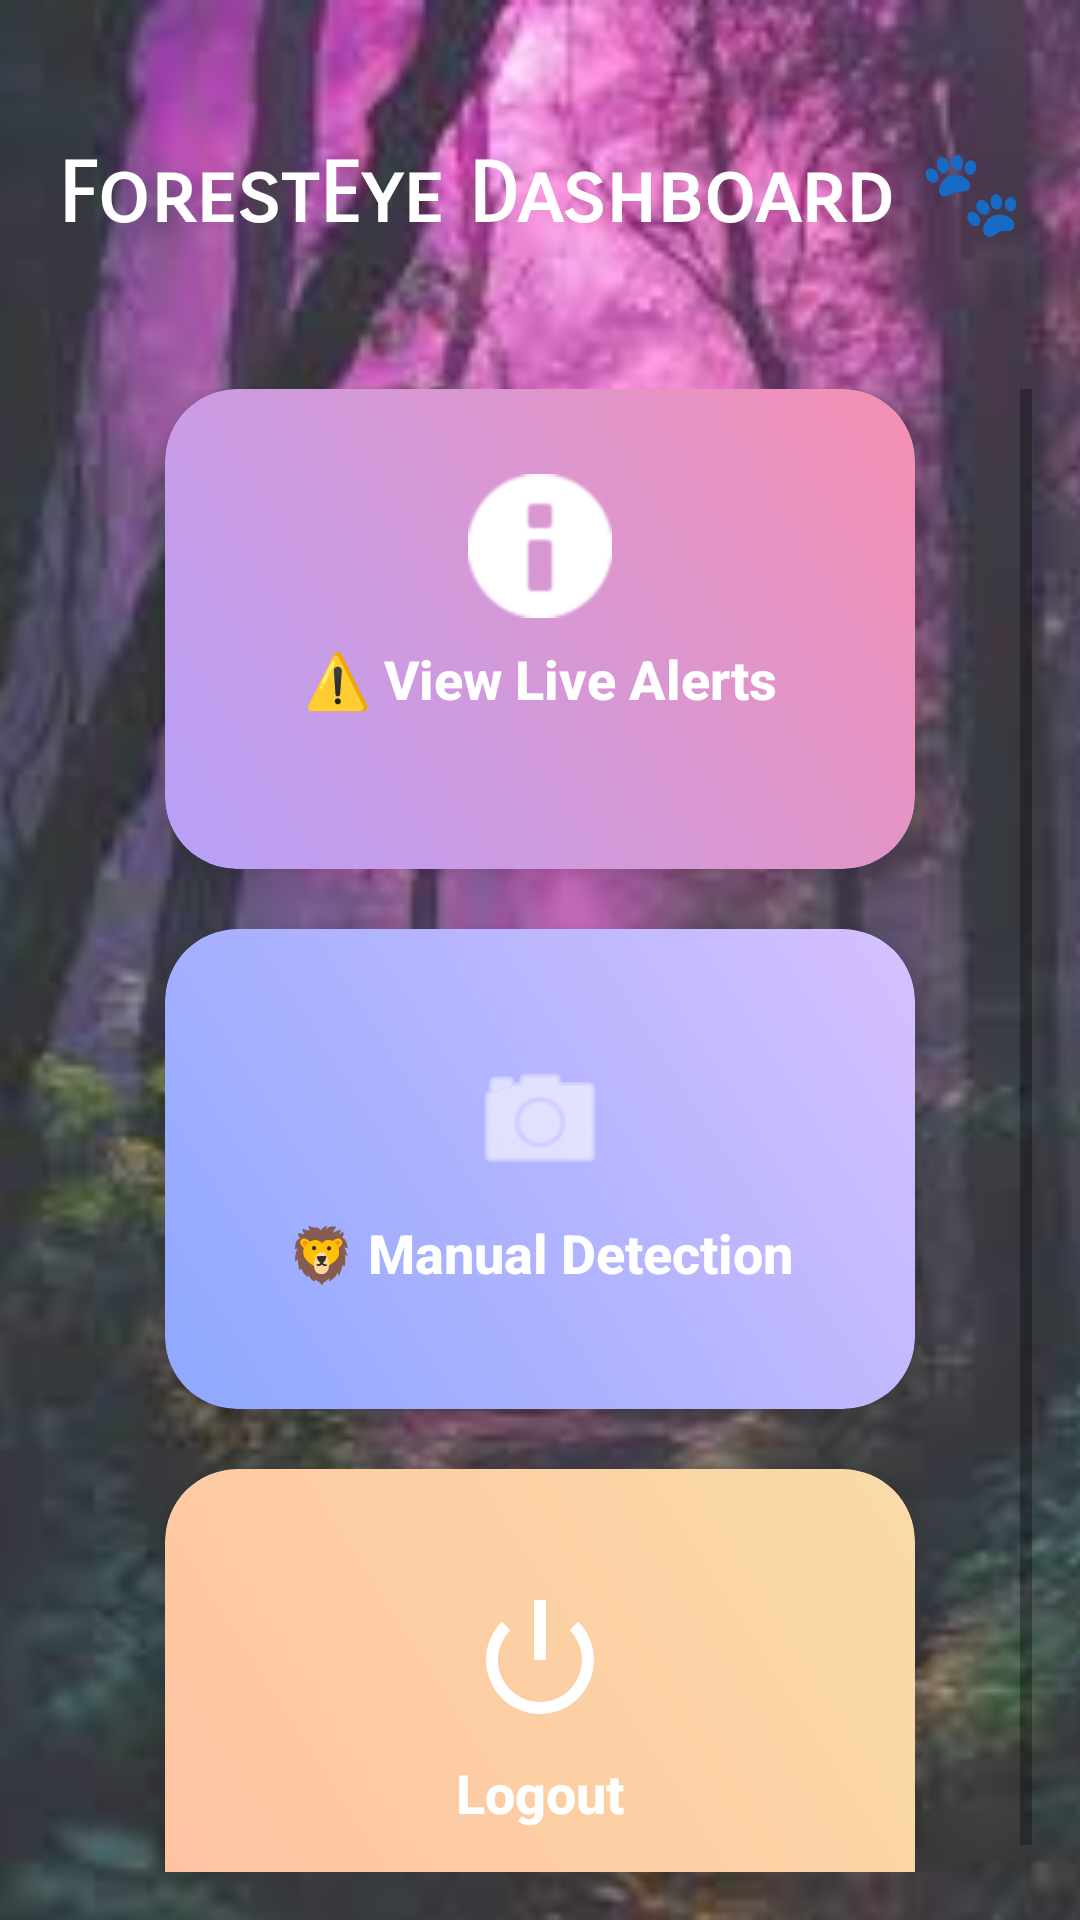

Produce the Android XML layout that renders to this screen, including the resource entries it uses.
<!-- AndroidManifest.xml: application theme Theme.ForestEye -->
<!-- res/layout/activity_dashboard.xml -->
<?xml version="1.0" encoding="utf-8"?>
<layout xmlns:android="http://schemas.android.com/apk/res/android"
    xmlns:app="http://schemas.android.com/apk/res-auto">

    <data>
        <variable
            name="liveAlertCount"
            type="String" />
    </data>

    
    <FrameLayout
        android:layout_width="match_parent"
        android:layout_height="match_parent">

        
        <ImageView
            android:id="@+id/bgForest"
            android:layout_width="match_parent"
            android:layout_height="match_parent"
            android:scaleType="centerCrop"
            android:src="@drawable/forest"
            android:contentDescription="@string/dashboard_background"
            android:alpha="0.85" />

        

        
        <LinearLayout
            android:orientation="vertical"
            android:layout_width="match_parent"
            android:layout_height="match_parent"
            android:gravity="center_horizontal">

            
            <TextView
                android:id="@+id/tvDashboardTitle"
                android:text="@string/foresteye_dashboard"
                android:textSize="28sp"
                android:textStyle="bold"
                android:fontFamily="sans-serif-smallcaps"
                android:textColor="@android:color/white"
                android:layout_marginTop="48dp"
                android:layout_marginBottom="32dp"
                android:gravity="center"
                android:layout_width="match_parent"
                android:layout_height="wrap_content" />

            
            <ScrollView
                android:layout_width="match_parent"
                android:layout_height="wrap_content"
                android:padding="16dp">

                <LinearLayout
                    android:orientation="vertical"
                    android:gravity="center_horizontal"
                    android:layout_width="match_parent"
                    android:layout_height="wrap_content">

                    
                    <LinearLayout
                        android:id="@+id/btnLiveAlerts"
                        android:layout_width="250dp"
                        android:layout_height="160dp"
                        android:orientation="vertical"
                        android:gravity="center"
                        android:padding="20dp"
                        android:layout_marginBottom="20dp"
                        android:background="@drawable/card_gradient_pink"
                        android:elevation="10dp"
                        android:clipToOutline="true">

                        <ImageView
                            android:src="@android:drawable/ic_dialog_info"
                            android:layout_width="48dp"
                            android:layout_height="48dp"
                            android:layout_marginBottom="8dp"
                            app:tint="@android:color/white" />

                        <TextView
                            android:text="@string/view_live_alerts"
                            android:textColor="@android:color/white"
                            android:textSize="18sp"
                            android:textStyle="bold"
                            android:gravity="center"
                            android:fontFamily="sans-serif-medium"
                            android:layout_height="wrap_content"
                            android:layout_width="match_parent" />

                        <TextView
                            android:id="@+id/tvLiveAlertCount"
                            android:layout_width="wrap_content"
                            android:layout_height="wrap_content"
                            android:text='@{"Live Alerts: " + (liveAlertCount != null ? liveAlertCount : "0")}'
                            android:textColor="@android:color/white"
                            android:textSize="14sp"
                            android:layout_marginTop="4dp"
                            android:gravity="center"
                            android:fontFamily="sans-serif" />
                    </LinearLayout>

                    
                    <LinearLayout
                        android:id="@+id/btnManualDetection"
                        android:layout_width="250dp"
                        android:layout_height="160dp"
                        android:orientation="vertical"
                        android:gravity="center"
                        android:padding="20dp"
                        android:layout_marginBottom="20dp"
                        android:background="@drawable/card_gradient_purple"
                        android:elevation="10dp"
                        android:clipToOutline="true">

                        <ImageView
                            android:src="@android:drawable/ic_menu_camera"
                            android:layout_width="48dp"
                            android:layout_height="48dp"
                            android:layout_marginBottom="8dp"
                            app:tint="@android:color/white" />

                        <TextView
                            android:text="@string/manual_detection"
                            android:textColor="@android:color/white"
                            android:textSize="18sp"
                            android:textStyle="bold"
                            android:gravity="center"
                            android:fontFamily="sans-serif-medium"
                            android:layout_height="wrap_content"
                            android:layout_width="match_parent" />
                    </LinearLayout>

                    
                    <LinearLayout
                        android:id="@+id/btnLogout"
                        android:layout_width="250dp"
                        android:layout_height="160dp"
                        android:orientation="vertical"
                        android:gravity="center"
                        android:padding="20dp"
                        android:background="@drawable/card_gradient_orange"
                        android:elevation="10dp"
                        android:clipToOutline="true">

                        <ImageView
                            android:layout_width="48dp"
                            android:layout_height="48dp"
                            android:layout_marginBottom="8dp"
                            android:src="@android:drawable/ic_lock_power_off"
                            app:tint="@android:color/white" />

                        <TextView
                            android:text="@string/logout"
                            android:textColor="@android:color/white"
                            android:textSize="18sp"
                            android:textStyle="bold"
                            android:gravity="center"
                            android:fontFamily="sans-serif-medium"
                            android:layout_height="wrap_content"
                            android:layout_width="match_parent" />
                    </LinearLayout>
                </LinearLayout>
            </ScrollView>
        </LinearLayout>

    </FrameLayout>
</layout>
<!-- resources referenced by this layout -->
<resources>
  <!-- drawable card_gradient_orange (drawable) -->
  <shape xmlns:android="http://schemas.android.com/apk/res/android" android:shape="rectangle">
      <corners android:radius="24dp" />
      <gradient
          android:startColor="#FFFFC2A1"
          android:endColor="#FFFADBA8"
          android:angle="45"/>
  </shape>
  <!-- drawable card_gradient_pink (drawable) -->
  <shape xmlns:android="http://schemas.android.com/apk/res/android" android:shape="rectangle">
      <corners android:radius="24dp" />
      <gradient
          android:startColor="#FFB7A1F9"
          android:endColor="#FFF58FB2"
          android:angle="45"/>
  </shape>
  <!-- drawable card_gradient_purple (drawable) -->
  <shape xmlns:android="http://schemas.android.com/apk/res/android" android:shape="rectangle">
      <corners android:radius="24dp" />
      <gradient
          android:startColor="#FF8EA8FF"
          android:endColor="#FFD7C0FF"
          android:angle="45"/>
  </shape>
  <!-- drawable forest: jpg bitmap (drawable, 7502 bytes) -->
  <string name="dashboard_background">Forest Dashboard\n</string>
  <string name="foresteye_dashboard"> ForestEye Dashboard 🐾</string>
  <string name="logout"> Logout</string>
  <string name="manual_detection">🦁 Manual Detection</string>
  <string name="view_live_alerts">⚠️ View Live Alerts</string>
  <style name="Theme.ForestEye" parent="Theme.AppCompat.Light.NoActionBar" />
</resources>
